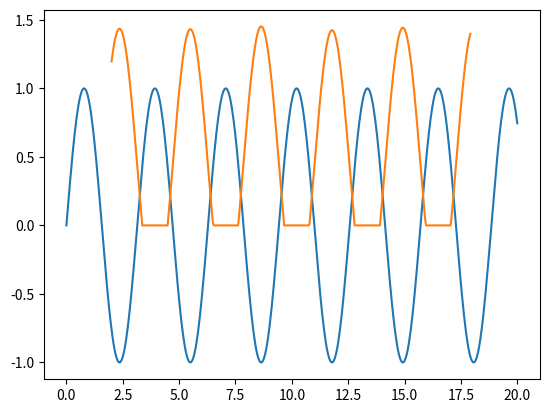

Source code (Python):
import numpy as np
import matplotlib.pyplot as plt

N = 500


# length must be odd
def erode(x, y, length):
    num_points = len(x)
    X = np.copy(x[length // 2:-length // 2])
    Y = np.zeros(num_points - length)
    for i in range(num_points - length):
        Y[i] = np.min(y[i:i + length])
    return X, Y


# length must be odd
def dilate(x, y, length):
    num_points = len(x)
    X = np.copy(x[length // 2:-length // 2])
    Y = np.zeros(num_points - length)
    for i in range(num_points - length):
        Y[i] = np.max(y[i:i + length])
    return X, Y


# length must be odd
def open(x, y, length):
    X, Y = erode(x, y, length)
    return dilate(X, Y, length)


# length must be odd
def close(x, y, length):
    X, Y, = dilate(x, y, length)
    return erode(X, Y, length)


# length must be odd
def tophat(x, y, length):
    X, Y = open(x, y, length)
    return X, y[length - 1:-length - 1] - Y


# length must be odd
def bottomhat(x, y, length):
    X, Y = close(x, y, length)
    return X, Y - y[length - 1:-length - 1]


def plot_erode(f, a, b, length):
    x = np.linspace(a, b, num=N)
    y = f(x)
    plt.plot(x, y)
    l = int(N * length / (b - a))
    if l % 2 == 0:
        l = l + 1
    X, Y = erode(x, y, l)
    plt.plot(X, Y)
    plt.show()


def plot_dilate(f, a, b, length):
    x = np.linspace(a, b, num=N)
    y = f(x)
    plt.plot(x, y)
    l = int(N * length / (b - a))
    if l % 2 == 0:
        l = l + 1
    X, Y = dilate(x, y, l)
    plt.plot(X, Y)
    plt.show()


def plot_open(f, a, b, length):
    x = np.linspace(a, b, num=N)
    y = f(x)
    plt.plot(x, y)
    l = int(N * length / (b - a))
    if l % 2 == 0:
        l = l + 1
    X, Y = open(x, y, l)
    plt.plot(X, Y)
    plt.show()


def plot_close(f, a, b, length):
    x = np.linspace(a, b, num=N)
    y = f(x)
    plt.plot(x, y)
    l = int(N * length / (b - a))
    if l % 2 == 0:
        l = l + 1
    X, Y = close(x, y, l)
    plt.plot(X, Y)
    plt.show()


def plot_tophat(f, a, b, length):
    x = np.linspace(a, b, num=N)
    y = f(x)
    plt.plot(x, y)
    l = int(N * length / (b - a))
    if l % 2 == 0:
        l = l + 1
    X, Y = tophat(x, y, l)
    plt.plot(X, Y)
    plt.show()


def plot_bottomhat(f, a, b, length):
    x = np.linspace(a, b, num=N)
    y = f(x)
    plt.plot(x, y)
    l = int(N * length / (b - a))
    if l % 2 == 0:
        l = l + 1
    X, Y = bottomhat(x, y, l)
    plt.plot(X, Y)
    plt.show()


plot_bottomhat(lambda x: np.sin(2 * x), 0, 20, 2)
